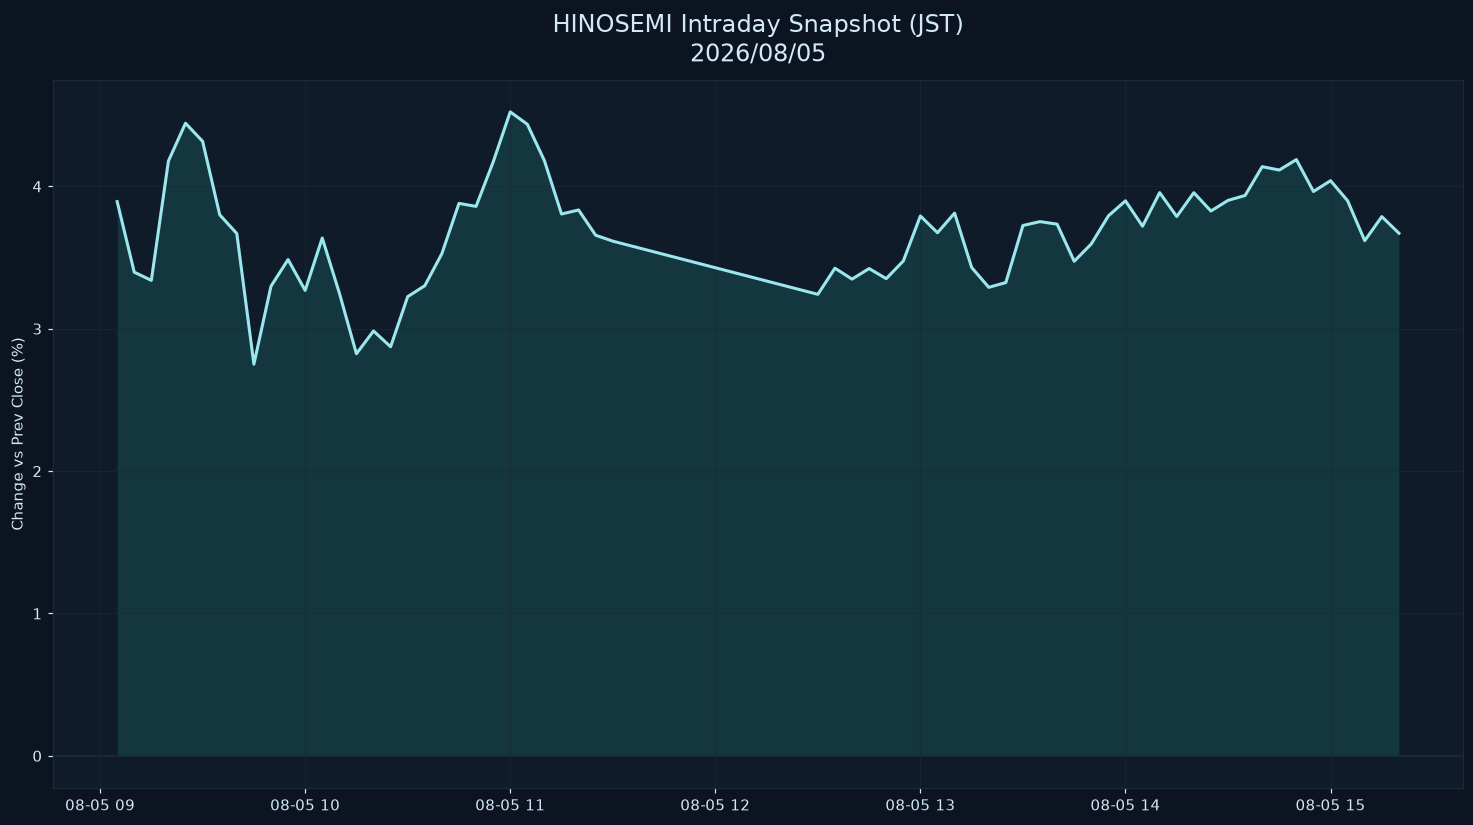

Data behind this chart, as committed beside it:
datetime_jst, pct
2026-08-05 09:05:00+09:00, 3.893
2026-08-05 09:10:00+09:00, 3.397
2026-08-05 09:15:00+09:00, 3.34
2026-08-05 09:20:00+09:00, 4.179
2026-08-05 09:25:00+09:00, 4.444
2026-08-05 09:30:00+09:00, 4.316
2026-08-05 09:35:00+09:00, 3.8
2026-08-05 09:40:00+09:00, 3.668
2026-08-05 09:45:00+09:00, 2.751
2026-08-05 09:50:00+09:00, 3.298
2026-08-05 09:55:00+09:00, 3.486
2026-08-05 10:00:00+09:00, 3.269
2026-08-05 10:05:00+09:00, 3.637
2026-08-05 10:10:00+09:00, 3.251
2026-08-05 10:15:00+09:00, 2.824
2026-08-05 10:20:00+09:00, 2.984
2026-08-05 10:25:00+09:00, 2.873
2026-08-05 10:30:00+09:00, 3.226
2026-08-05 10:35:00+09:00, 3.302
2026-08-05 10:40:00+09:00, 3.527
2026-08-05 10:45:00+09:00, 3.88
2026-08-05 10:50:00+09:00, 3.859
2026-08-05 10:55:00+09:00, 4.17
2026-08-05 11:00:00+09:00, 4.523
2026-08-05 11:05:00+09:00, 4.436
2026-08-05 11:10:00+09:00, 4.181
2026-08-05 11:15:00+09:00, 3.806
2026-08-05 11:20:00+09:00, 3.834
2026-08-05 11:25:00+09:00, 3.656
2026-08-05 11:30:00+09:00, 3.615
2026-08-05 12:30:00+09:00, 3.242
2026-08-05 12:35:00+09:00, 3.425
2026-08-05 12:40:00+09:00, 3.348
2026-08-05 12:45:00+09:00, 3.423
2026-08-05 12:50:00+09:00, 3.352
2026-08-05 12:55:00+09:00, 3.476
2026-08-05 13:00:00+09:00, 3.792
2026-08-05 13:05:00+09:00, 3.674
2026-08-05 13:10:00+09:00, 3.812
2026-08-05 13:15:00+09:00, 3.43
2026-08-05 13:20:00+09:00, 3.291
2026-08-05 13:25:00+09:00, 3.324
2026-08-05 13:30:00+09:00, 3.725
2026-08-05 13:35:00+09:00, 3.752
2026-08-05 13:40:00+09:00, 3.734
2026-08-05 13:45:00+09:00, 3.474
2026-08-05 13:50:00+09:00, 3.596
2026-08-05 13:55:00+09:00, 3.793
2026-08-05 14:00:00+09:00, 3.898
2026-08-05 14:05:00+09:00, 3.72
2026-08-05 14:10:00+09:00, 3.956
2026-08-05 14:15:00+09:00, 3.788
2026-08-05 14:20:00+09:00, 3.955
2026-08-05 14:25:00+09:00, 3.827
2026-08-05 14:30:00+09:00, 3.901
2026-08-05 14:35:00+09:00, 3.936
2026-08-05 14:40:00+09:00, 4.138
2026-08-05 14:45:00+09:00, 4.114
2026-08-05 14:50:00+09:00, 4.188
2026-08-05 14:55:00+09:00, 3.964
... 5 more rows
